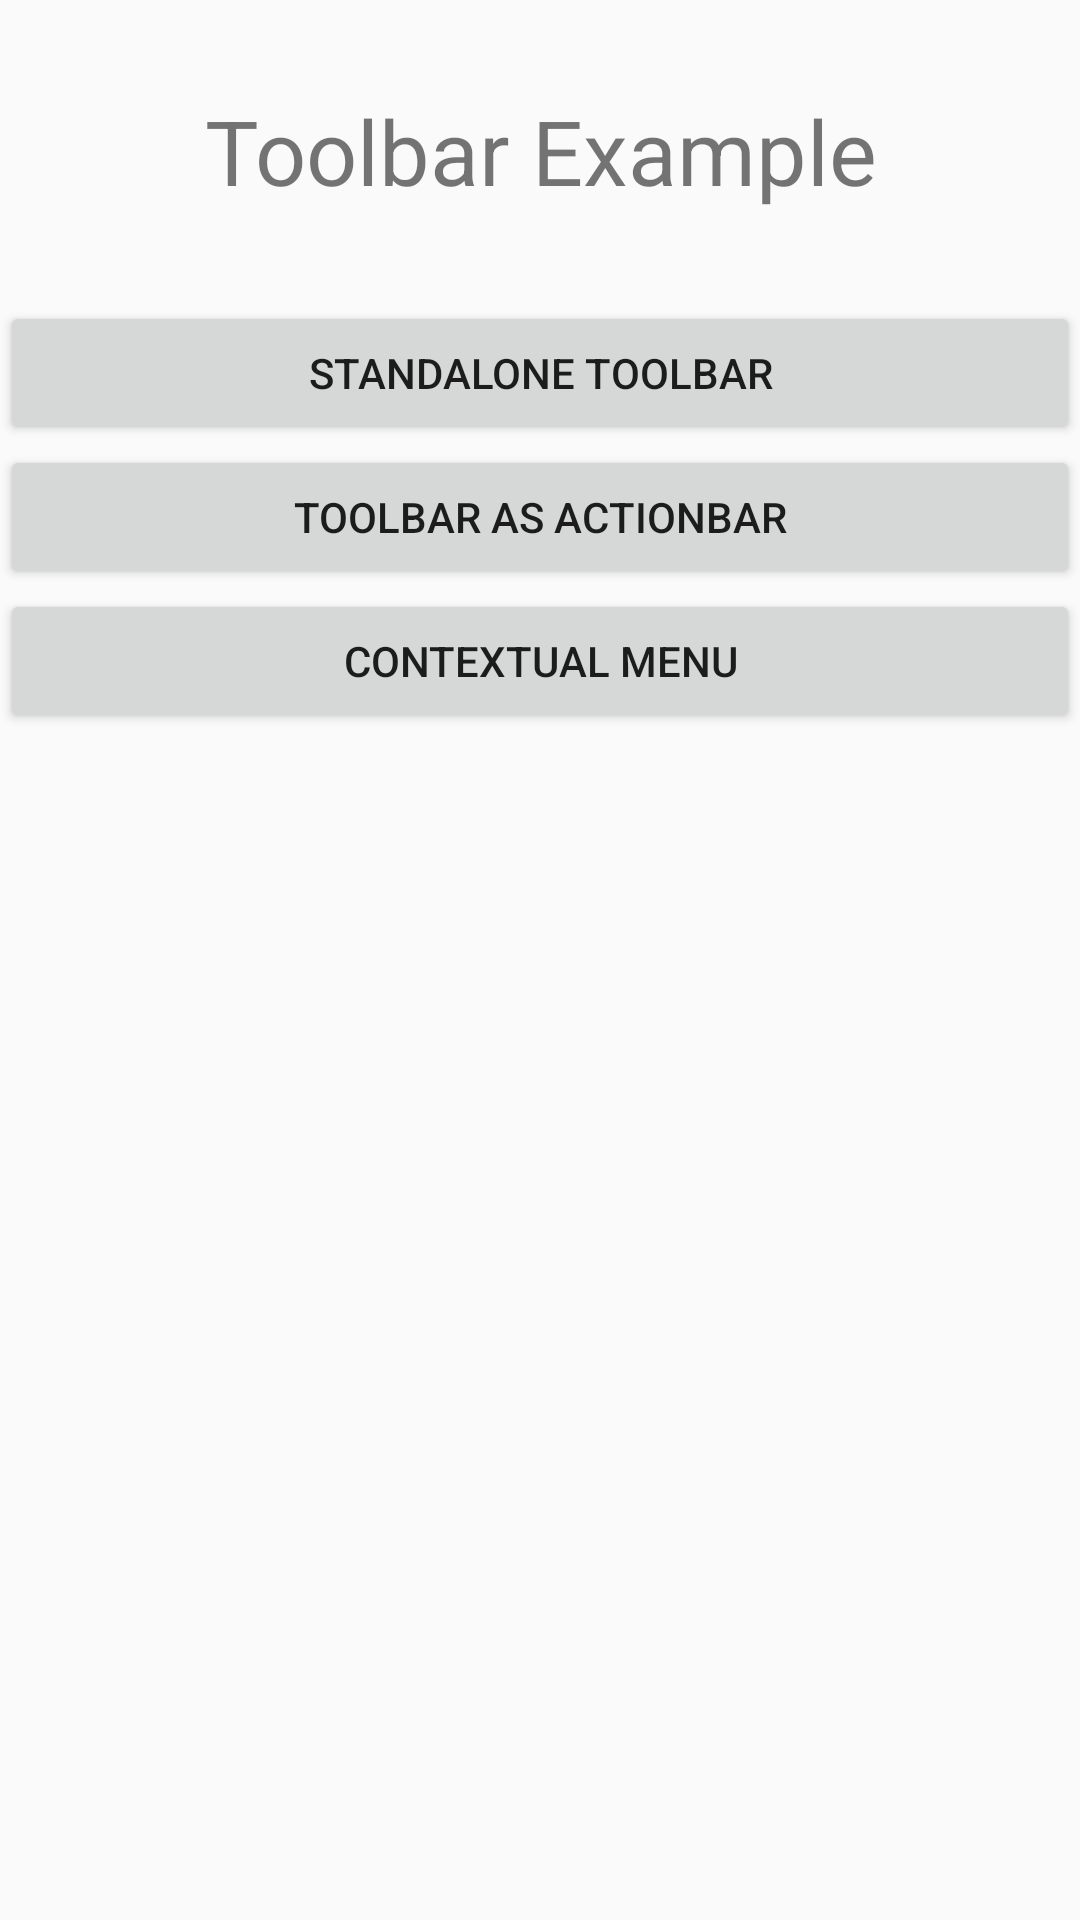

Android layout source for this screen:
<!-- AndroidManifest.xml: application theme AppMaterialTheme -->
<!-- res/layout/activity_main.xml -->
<?xml version="1.0" encoding="utf-8"?>
<RelativeLayout xmlns:android="http://schemas.android.com/apk/res/android"
    xmlns:app="http://schemas.android.com/apk/res-auto"
    xmlns:tools="http://schemas.android.com/tools"
    android:layout_width="match_parent"
    android:layout_height="match_parent"
    tools:context=".MainActivity">



    <LinearLayout
        android:layout_width="match_parent"
        android:layout_height="wrap_content"
        android:orientation="vertical">

        <TextView
            android:layout_width="match_parent"
            android:layout_height="wrap_content"
            android:text="Toolbar Example"
            android:textSize="30sp"
            android:textAlignment="center"
            android:padding="30dp"/>

        <Button
            android:id="@+id/standaloneToolbar"
            android:layout_width="match_parent"
            android:layout_height="wrap_content"
            android:layout_gravity="center_horizontal"
            android:onClick="showStandaloneToolbar"
            android:text="Standalone Toolbar"/>

        <Button
            android:id="@+id/actionBarToolbar"
            android:layout_width="match_parent"
            android:layout_height="wrap_content"
            android:layout_gravity="center_horizontal"
            android:onClick="showToolbarAsActionbar"
            android:text="Toolbar As Actionbar"/>

        <Button
            android:id="@+id/contextualMenu"
            android:layout_width="match_parent"
            android:layout_height="wrap_content"
            android:layout_gravity="center_horizontal"
            android:onClick="showContextualMenu"
            android:text="Contextual Menu"/>



    </LinearLayout>





</RelativeLayout>
<!-- resources referenced by this layout -->
<resources>
  <style name="AppMaterialTheme" parent="SuperMaterialTheme">
          
      </style>
  <style name="SuperMaterialTheme" parent="Theme.AppCompat.Light.NoActionBar">
          
          
          <item name="colorPrimary">@color/colorPrimary</item>
          <item name="colorPrimaryDark">@color/colorPrimaryDark</item>
          <item name="colorAccent">@color/colorAccent</item>
  
          
          <item name="windowActionModeOverlay">true</item>
          
          <item name="actionModeStyle">@style/MyActionMode</item>
      </style>
  <color name="colorPrimary">#008577</color>
  <color name="colorPrimaryDark">#00574B</color>
  <color name="colorAccent">#D81B60</color>
  <style name="MyActionMode" parent="@style/Widget.AppCompat.ActionMode">
          <item name="background">@color/contextual_background</item>
          <item name="titleTextStyle">@style/MyTextStyle</item>
  
                  
          
  
      </style>
  <color name="contextual_background">#5ce2be</color>
  <style name="MyTextStyle" parent="@style/TextAppearance.AppCompat.Widget.ActionBar.Title">
          <item name="android:textColor">@color/contextualText</item>
      </style>
  <color name="contextualText">#e18383</color>
</resources>
